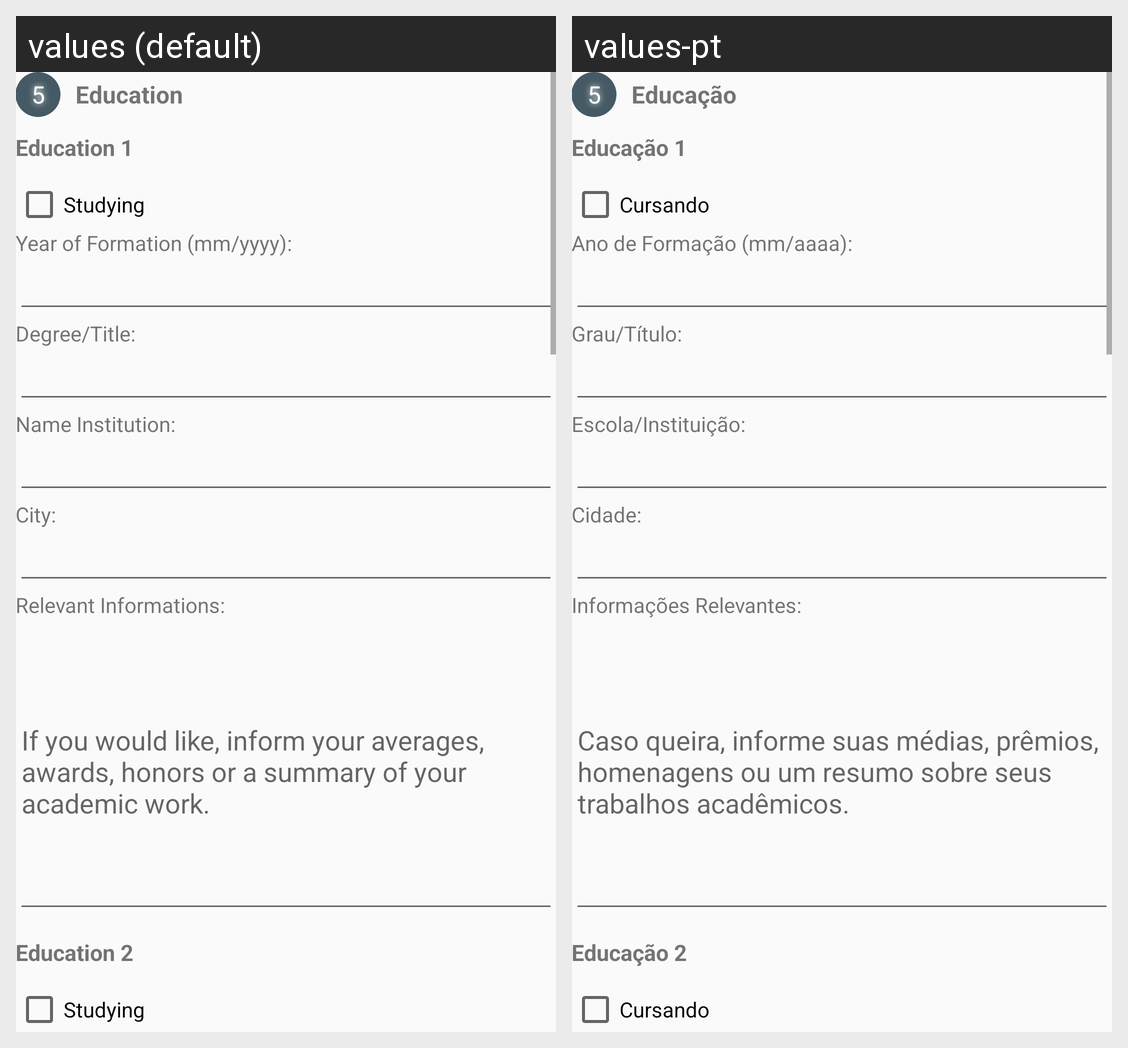

The same Android screen rendered under two of its app's locales, left to right. List the strings drawn on it with the default value and each locale's translation.
Android screen res/layout/step_educacao_layout.xml rendered under 2 locales, left to right: values (default), values-pt. Device: Nexus 5 (rendered at 1080×1920; each locale shown at half size, 540×960, under a caption strip naming it); theme AppTheme.
Strings drawn on this screen, with the default value and each locale's value (text and hints the layout hard-codes, and strings that could not be matched under every locale, appear in the picture but are not listed):

tvStepEducacao
  values: Education
  values-pt: Educação

tvEducacao1
  values: Education 1
  values-pt: Educação 1

cbCursando
  values: Studying
  values-pt: Cursando

tvAno
  values: Year of Formation (mm/yyyy):
  values-pt: Ano de Formação (mm/aaaa):

tvGrau
  values: Degree/Title:
  values-pt: Grau/Título:

tvNomeInstituicao
  values: Name Institution:
  values-pt: Escola/Instituição:

tvCidadeInstituicao
  values: City:
  values-pt: Cidade:

tvInformacoesRelevantes
  values: Relevant Informations:
  values-pt: Informações Relevantes:

etInformacoesRelevantesHint
  values: If you would like, inform your averages, awards, honors or a summary of your academic work.
  values-pt: Caso queira, informe suas médias, prêmios, homenagens ou um resumo sobre seus trabalhos acadêmicos.

tvEducacao2
  values: Education 2
  values-pt: Educação 2
